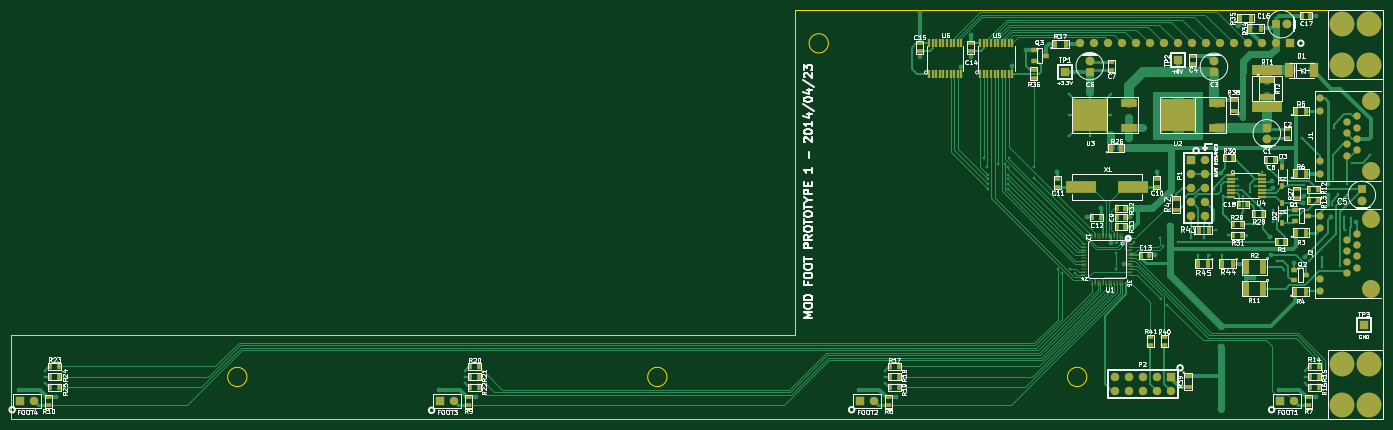
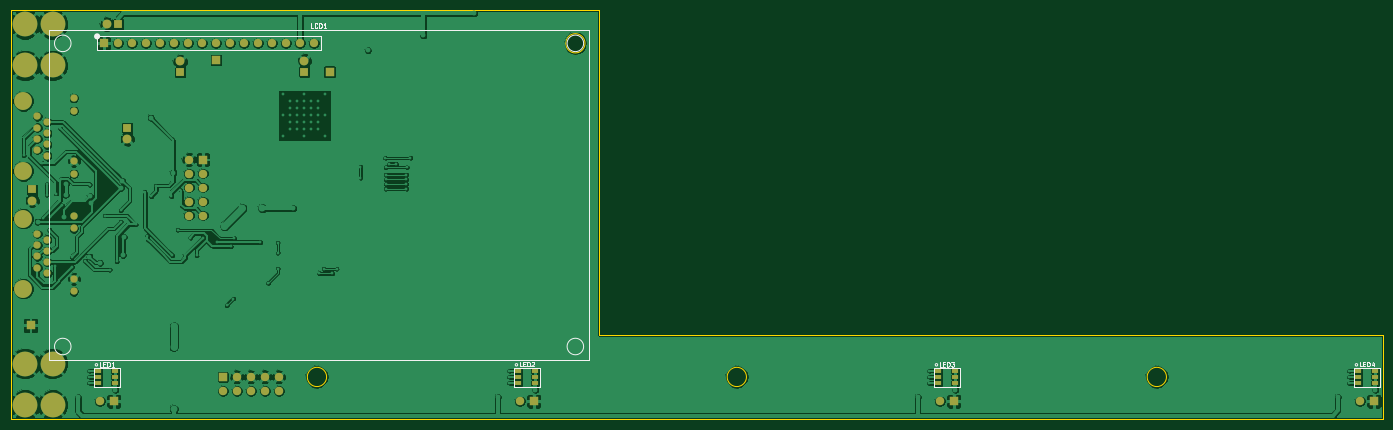
Circuit board: 8 layer files. Board 248.9 x 74.2 mm.
- bottom_copper: MOD_Foot_Prototype1-B_Cu.gbl (222130 bytes)
- bottom_mask: MOD_Foot_Prototype1-B_Mask.gbs (3594 bytes)
- bottom_silk: MOD_Foot_Prototype1-B_SilkS.gbo (6195 bytes)
- outline: MOD_Foot_Prototype1-Edge_Cuts.gbr (850 bytes)
- top_copper: MOD_Foot_Prototype1-F_Cu.gtl (55604 bytes)
- top_mask: MOD_Foot_Prototype1-F_Mask.gts (9728 bytes)
- top_silk: MOD_Foot_Prototype1-F_SilkS.gto (112994 bytes)
- drill: MOD_Foot_Prototype1.drl (4777 bytes)

=== bottom_copper: MOD_Foot_Prototype1-B_Cu.gbl (222130 bytes, source omitted) ===
=== bottom_mask: MOD_Foot_Prototype1-B_Mask.gbs ===
G04 #@! TF.FileFunction,Soldermask,Bot*
%FSLAX46Y46*%
G04 Gerber Fmt 4.6, Leading zero omitted, Abs format (unit mm)*
G04 Created by KiCad (PCBNEW (2014-jul-16 BZR unknown)-product) date Qua 10 Dez 2014 20:17:34 BRST*
%MOMM*%
G01*
G04 APERTURE LIST*
%ADD10C,0.152400*%
%ADD11C,1.600000*%
%ADD12R,1.600000X1.600000*%
%ADD13C,4.500000*%
%ADD14R,1.524000X1.524000*%
%ADD15C,1.524000*%
%ADD16C,1.320800*%
%ADD17C,3.251200*%
%ADD18C,1.500000*%
%ADD19R,1.500000X1.500000*%
%ADD20R,1.300000X0.700000*%
%ADD21R,1.700000X1.700000*%
G04 APERTURE END LIST*
D10*
D11*
X227838000Y-23352000D03*
D12*
X227838000Y-21352000D03*
D11*
X218236800Y-9287000D03*
D12*
X218236800Y-11287000D03*
D11*
X195707000Y-9160000D03*
D12*
X195707000Y-11160000D03*
D11*
X231505000Y-2540000D03*
D12*
X229505000Y-2540000D03*
D13*
X246390800Y-2523800D03*
X246390800Y-10023800D03*
X241390800Y-2523800D03*
X241390800Y-10023800D03*
X246390800Y-64131500D03*
X246390800Y-71631500D03*
X241390800Y-64131500D03*
X241390800Y-71631500D03*
D14*
X230268780Y-70967600D03*
D15*
X232808780Y-70967600D03*
D14*
X154068780Y-70967600D03*
D15*
X156608780Y-70967600D03*
D14*
X77868780Y-70967600D03*
D15*
X80408780Y-70967600D03*
D14*
X1668780Y-70967600D03*
D15*
X4208780Y-70967600D03*
D16*
X237528100Y-15989300D03*
X237528100Y-18275300D03*
X237528100Y-27419300D03*
X237528100Y-29705300D03*
X242354100Y-26403300D03*
X242354100Y-24371300D03*
X242354100Y-22339300D03*
X242354100Y-20307300D03*
X244132100Y-23355300D03*
X244132100Y-21323300D03*
X244132100Y-25387300D03*
X244132100Y-19291300D03*
D17*
X246672100Y-16497300D03*
X246672100Y-29197300D03*
D16*
X237528100Y-37325300D03*
X237528100Y-39611300D03*
X237528100Y-48755300D03*
X237528100Y-51041300D03*
X242354100Y-47739300D03*
X242354100Y-45707300D03*
X242354100Y-43675300D03*
X242354100Y-41643300D03*
X244132100Y-44691300D03*
X244132100Y-42659300D03*
X244132100Y-46723300D03*
X244132100Y-40627300D03*
D17*
X246672100Y-37833300D03*
X246672100Y-50533300D03*
D18*
X196480000Y-6028000D03*
X193940000Y-6028000D03*
X206640000Y-6028000D03*
X204100000Y-6028000D03*
X201560000Y-6028000D03*
X214260000Y-6028000D03*
X211720000Y-6028000D03*
X209180000Y-6028000D03*
X224420000Y-6028000D03*
X221880000Y-6028000D03*
X219340000Y-6028000D03*
D19*
X232040000Y-6028000D03*
D18*
X229500000Y-6028000D03*
X199020000Y-6028000D03*
X226960000Y-6028000D03*
X216800000Y-6028000D03*
D20*
X233088780Y-65448000D03*
X233088780Y-66548000D03*
X233088780Y-67648000D03*
X229988780Y-67648000D03*
X229988780Y-66548000D03*
X229988780Y-65448000D03*
X156888780Y-65448000D03*
X156888780Y-66548000D03*
X156888780Y-67648000D03*
X153788780Y-67648000D03*
X153788780Y-66548000D03*
X153788780Y-65448000D03*
X80688780Y-65448000D03*
X80688780Y-66548000D03*
X80688780Y-67648000D03*
X77588780Y-67648000D03*
X77588780Y-66548000D03*
X77588780Y-65448000D03*
X4488780Y-65448000D03*
X4488780Y-66548000D03*
X4488780Y-67648000D03*
X1388780Y-67648000D03*
X1388780Y-66548000D03*
X1388780Y-65448000D03*
D14*
X210502500Y-66535300D03*
D15*
X210502500Y-69075300D03*
X207962500Y-66535300D03*
X207962500Y-69075300D03*
X205422500Y-66535300D03*
X205422500Y-69075300D03*
X202882500Y-66535300D03*
X202882500Y-69075300D03*
X200342500Y-66535300D03*
X200342500Y-69075300D03*
D21*
X191135000Y-11176000D03*
X211759800Y-9017000D03*
X245389400Y-57200800D03*
D14*
X214096600Y-27101800D03*
D15*
X216636600Y-27101800D03*
X214096600Y-29641800D03*
X216636600Y-29641800D03*
X214096600Y-32181800D03*
X216636600Y-32181800D03*
X214096600Y-34721800D03*
X216636600Y-34721800D03*
X214096600Y-37261800D03*
X216636600Y-37261800D03*
D11*
X245071900Y-34540700D03*
D12*
X245071900Y-32540700D03*
M02*

=== bottom_silk: MOD_Foot_Prototype1-B_SilkS.gbo ===
G04 #@! TF.FileFunction,Legend,Bot*
%FSLAX46Y46*%
G04 Gerber Fmt 4.6, Leading zero omitted, Abs format (unit mm)*
G04 Created by KiCad (PCBNEW (2014-jul-16 BZR unknown)-product) date Qua 10 Dez 2014 20:17:34 BRST*
%MOMM*%
G01*
G04 APERTURE LIST*
%ADD10C,0.152400*%
%ADD11C,0.200000*%
%ADD12C,0.508000*%
%ADD13C,0.254000*%
G04 APERTURE END LIST*
D10*
D11*
X241040000Y-61028000D02*
G75*
G03X241040000Y-61028000I-1500000J0D01*
G01*
X148040000Y-61028000D02*
G75*
G03X148040000Y-61028000I-1500000J0D01*
G01*
X148040000Y-6028000D02*
G75*
G03X148040000Y-6028000I-1500000J0D01*
G01*
X241043330Y-6028000D02*
G75*
G03X241043330Y-6028000I-1503330J0D01*
G01*
D12*
X233593981Y-4758000D02*
G75*
G03X233593981Y-4758000I-283981J0D01*
G01*
D13*
X233310000Y-4758000D02*
X192670000Y-4758000D01*
X192670000Y-4758000D02*
X192670000Y-7298000D01*
X192670000Y-7298000D02*
X233310000Y-7298000D01*
X233310000Y-7298000D02*
X233310000Y-4758000D01*
D11*
X242040000Y-3528000D02*
X144040000Y-3528000D01*
X144040000Y-3528000D02*
X144040000Y-63528000D01*
X144040000Y-63528000D02*
X242040000Y-63528000D01*
X242040000Y-63528000D02*
X242040000Y-3528000D01*
X229188780Y-68348000D02*
X229188780Y-64848000D01*
X233888780Y-68348000D02*
X229188780Y-68348000D01*
X233888780Y-68348000D02*
X233888780Y-64848000D01*
X229188780Y-64848000D02*
X233888780Y-64848000D01*
D13*
X233428780Y-64124390D02*
G75*
G02X233428780Y-64124390I0J-223610D01*
G01*
D11*
X152988780Y-68348000D02*
X152988780Y-64848000D01*
X157688780Y-68348000D02*
X152988780Y-68348000D01*
X157688780Y-68348000D02*
X157688780Y-64848000D01*
X152988780Y-64848000D02*
X157688780Y-64848000D01*
D13*
X157228780Y-64124390D02*
G75*
G02X157228780Y-64124390I0J-223610D01*
G01*
D11*
X76788780Y-68348000D02*
X76788780Y-64848000D01*
X81488780Y-68348000D02*
X76788780Y-68348000D01*
X81488780Y-68348000D02*
X81488780Y-64848000D01*
X76788780Y-64848000D02*
X81488780Y-64848000D01*
D13*
X81028780Y-64124390D02*
G75*
G02X81028780Y-64124390I0J-223610D01*
G01*
D11*
X588780Y-68348000D02*
X588780Y-64848000D01*
X5288780Y-68348000D02*
X588780Y-68348000D01*
X5288780Y-68348000D02*
X5288780Y-64848000D01*
X588780Y-64848000D02*
X5288780Y-64848000D01*
D13*
X4828780Y-64124390D02*
G75*
G02X4828780Y-64124390I0J-223610D01*
G01*
D10*
X194088267Y-3195695D02*
X194475314Y-3195695D01*
X194475314Y-2382895D01*
X193352876Y-3118286D02*
X193391581Y-3156990D01*
X193507695Y-3195695D01*
X193585105Y-3195695D01*
X193701219Y-3156990D01*
X193778628Y-3079581D01*
X193817333Y-3002171D01*
X193856038Y-2847352D01*
X193856038Y-2731238D01*
X193817333Y-2576419D01*
X193778628Y-2499010D01*
X193701219Y-2421600D01*
X193585105Y-2382895D01*
X193507695Y-2382895D01*
X193391581Y-2421600D01*
X193352876Y-2460305D01*
X193004533Y-3195695D02*
X193004533Y-2382895D01*
X192811009Y-2382895D01*
X192694895Y-2421600D01*
X192617486Y-2499010D01*
X192578781Y-2576419D01*
X192540076Y-2731238D01*
X192540076Y-2847352D01*
X192578781Y-3002171D01*
X192617486Y-3079581D01*
X192694895Y-3156990D01*
X192811009Y-3195695D01*
X193004533Y-3195695D01*
X191765981Y-3195695D02*
X192230438Y-3195695D01*
X191998209Y-3195695D02*
X191998209Y-2382895D01*
X192075619Y-2499010D01*
X192153028Y-2576419D01*
X192230438Y-2615124D01*
X232443262Y-64667795D02*
X232830309Y-64667795D01*
X232830309Y-63854995D01*
X232172328Y-64242043D02*
X231901395Y-64242043D01*
X231785281Y-64667795D02*
X232172328Y-64667795D01*
X232172328Y-63854995D01*
X231785281Y-63854995D01*
X231436938Y-64667795D02*
X231436938Y-63854995D01*
X231243414Y-63854995D01*
X231127300Y-63893700D01*
X231049891Y-63971110D01*
X231011186Y-64048519D01*
X230972481Y-64203338D01*
X230972481Y-64319452D01*
X231011186Y-64474271D01*
X231049891Y-64551681D01*
X231127300Y-64629090D01*
X231243414Y-64667795D01*
X231436938Y-64667795D01*
X230198386Y-64667795D02*
X230662843Y-64667795D01*
X230430614Y-64667795D02*
X230430614Y-63854995D01*
X230508024Y-63971110D01*
X230585433Y-64048519D01*
X230662843Y-64087224D01*
X156243262Y-64642395D02*
X156630309Y-64642395D01*
X156630309Y-63829595D01*
X155972328Y-64216643D02*
X155701395Y-64216643D01*
X155585281Y-64642395D02*
X155972328Y-64642395D01*
X155972328Y-63829595D01*
X155585281Y-63829595D01*
X155236938Y-64642395D02*
X155236938Y-63829595D01*
X155043414Y-63829595D01*
X154927300Y-63868300D01*
X154849891Y-63945710D01*
X154811186Y-64023119D01*
X154772481Y-64177938D01*
X154772481Y-64294052D01*
X154811186Y-64448871D01*
X154849891Y-64526281D01*
X154927300Y-64603690D01*
X155043414Y-64642395D01*
X155236938Y-64642395D01*
X154462843Y-63907005D02*
X154424138Y-63868300D01*
X154346729Y-63829595D01*
X154153205Y-63829595D01*
X154075795Y-63868300D01*
X154037091Y-63907005D01*
X153998386Y-63984414D01*
X153998386Y-64061824D01*
X154037091Y-64177938D01*
X154501548Y-64642395D01*
X153998386Y-64642395D01*
X80055962Y-64655095D02*
X80443009Y-64655095D01*
X80443009Y-63842295D01*
X79785028Y-64229343D02*
X79514095Y-64229343D01*
X79397981Y-64655095D02*
X79785028Y-64655095D01*
X79785028Y-63842295D01*
X79397981Y-63842295D01*
X79049638Y-64655095D02*
X79049638Y-63842295D01*
X78856114Y-63842295D01*
X78740000Y-63881000D01*
X78662591Y-63958410D01*
X78623886Y-64035819D01*
X78585181Y-64190638D01*
X78585181Y-64306752D01*
X78623886Y-64461571D01*
X78662591Y-64538981D01*
X78740000Y-64616390D01*
X78856114Y-64655095D01*
X79049638Y-64655095D01*
X78314248Y-63842295D02*
X77811086Y-63842295D01*
X78082019Y-64151933D01*
X77965905Y-64151933D01*
X77888495Y-64190638D01*
X77849791Y-64229343D01*
X77811086Y-64306752D01*
X77811086Y-64500276D01*
X77849791Y-64577686D01*
X77888495Y-64616390D01*
X77965905Y-64655095D01*
X78198133Y-64655095D01*
X78275543Y-64616390D01*
X78314248Y-64577686D01*
X3855962Y-64642395D02*
X4243009Y-64642395D01*
X4243009Y-63829595D01*
X3585028Y-64216643D02*
X3314095Y-64216643D01*
X3197981Y-64642395D02*
X3585028Y-64642395D01*
X3585028Y-63829595D01*
X3197981Y-63829595D01*
X2849638Y-64642395D02*
X2849638Y-63829595D01*
X2656114Y-63829595D01*
X2540000Y-63868300D01*
X2462591Y-63945710D01*
X2423886Y-64023119D01*
X2385181Y-64177938D01*
X2385181Y-64294052D01*
X2423886Y-64448871D01*
X2462591Y-64526281D01*
X2540000Y-64603690D01*
X2656114Y-64642395D01*
X2849638Y-64642395D01*
X1688495Y-64100529D02*
X1688495Y-64642395D01*
X1882019Y-63790890D02*
X2075543Y-64371462D01*
X1572381Y-64371462D01*
M02*

=== outline: MOD_Foot_Prototype1-Edge_Cuts.gbr ===
G04 #@! TF.FileFunction,Profile,NP*
%FSLAX46Y46*%
G04 Gerber Fmt 4.6, Leading zero omitted, Abs format (unit mm)*
G04 Created by KiCad (PCBNEW (2014-jul-16 BZR unknown)-product) date Qua 10 Dez 2014 20:17:34 BRST*
%MOMM*%
G01*
G04 APERTURE LIST*
%ADD10C,0.152400*%
%ADD11C,0.200000*%
G04 APERTURE END LIST*
D10*
D11*
X148287680Y-6019800D02*
G75*
G03X148287680Y-6019800I-1750000J0D01*
G01*
X142240000Y0D02*
X142240000Y-58928000D01*
X248920000Y0D02*
X248920000Y-74168000D01*
X248920000Y-74168000D02*
X0Y-74168000D01*
X248920000Y0D02*
X142240000Y0D01*
X42796400Y-66548000D02*
G75*
G03X42796400Y-66548000I-1750000J0D01*
G01*
X118996400Y-66548000D02*
G75*
G03X118996400Y-66548000I-1750000J0D01*
G01*
X195171000Y-66548000D02*
G75*
G03X195171000Y-66548000I-1750000J0D01*
G01*
X0Y-58928000D02*
X142240000Y-58928000D01*
X0Y-74168000D02*
X0Y-58928000D01*
M02*

=== top_copper: MOD_Foot_Prototype1-F_Cu.gtl (55604 bytes, source omitted) ===
=== top_mask: MOD_Foot_Prototype1-F_Mask.gts (9728 bytes, source omitted) ===
=== top_silk: MOD_Foot_Prototype1-F_SilkS.gto (112994 bytes, source omitted) ===
=== drill: MOD_Foot_Prototype1.drl ===
M48
;DRILL file {kicad (2014-jul-16 BZR unknown)-product} date Qua 10 Dez 2014 20:17:36 BRST
;FORMAT={-:-/ absolute / inch / decimal}
FMAT,2
INCH,TZ
T1C0.012
T2C0.020
T3C0.025
T4C0.028
T5C0.035
T6C0.039
T7C0.040
T8C0.059
T9C0.128
T10C0.138
%
G90
G05
M72
T1
X5.2565Y-9.157
X5.2565Y-9.2
X5.2565Y-9.2435
X8.2555Y-9.1565
X8.2555Y-9.2
X8.2555Y-9.2435
X11.2555Y-9.1565
X11.2555Y-9.2
X11.2555Y-9.243
X11.9635Y-7.636
X11.9895Y-7.7015
X11.991Y-7.7555
X11.991Y-7.7885
X11.991Y-7.8215
X11.991Y-7.8555
X12.0665Y-7.6765
X12.115Y-7.6765
X12.1385Y-7.8555
X12.139Y-7.7555
X12.139Y-7.7885
X12.139Y-7.8215
X12.1395Y-7.7015
X12.141Y-7.636
X12.319Y-7.697
X12.319Y-7.7765
X12.49Y-8.4275
X12.5225Y-8.4605
X12.57Y-7.18
X12.57Y-7.33
X12.57Y-7.48
X12.5815Y-8.4275
X12.6145Y-8.4605
X12.62Y-7.23
X12.62Y-7.28
X12.62Y-7.33
X12.62Y-7.38
X12.62Y-7.43
X12.67Y-7.23
X12.67Y-7.28
X12.67Y-7.33
X12.67Y-7.38
X12.67Y-7.43
X12.72Y-7.18
X12.72Y-7.23
X12.72Y-7.28
X12.72Y-7.33
X12.72Y-7.38
X12.72Y-7.43
X12.72Y-7.48
X12.77Y-7.23
X12.77Y-7.28
X12.77Y-7.33
X12.77Y-7.38
X12.77Y-7.43
X12.82Y-7.23
X12.82Y-7.28
X12.82Y-7.33
X12.82Y-7.38
X12.82Y-7.43
X12.87Y-7.18
X12.87Y-7.33
X12.87Y-7.48
X12.91Y-8.2405
X12.91Y-8.313
X12.91Y-8.4255
X12.979Y-8.5285
X13.0365Y-8.2365
X13.197Y-7.18
X13.197Y-7.33
X13.197Y-7.48
X13.22Y-8.21
X13.2275Y-8.64
X13.245Y-7.28
X13.245Y-7.38
X13.245Y-8.265
X13.247Y-7.23
X13.247Y-7.33
X13.247Y-7.43
X13.275Y-8.6875
X13.297Y-7.23
X13.297Y-7.28
X13.297Y-7.33
X13.297Y-7.38
X13.297Y-7.43
X13.345Y-7.28
X13.345Y-7.38
X13.347Y-7.18
X13.347Y-7.23
X13.347Y-7.33
X13.347Y-7.43
X13.347Y-7.48
X13.347Y-8.2365
X13.397Y-7.23
X13.397Y-7.28
X13.397Y-7.33
X13.397Y-7.38
X13.397Y-7.43
X13.445Y-7.28
X13.445Y-7.38
X13.445Y-8.205
X13.447Y-7.23
X13.447Y-7.33
X13.447Y-7.43
X13.49Y-8.33
X13.497Y-7.18
X13.497Y-7.33
X13.497Y-7.48
X13.535Y-8.205
X13.57Y-8.33
X13.605Y-7.865
X13.625Y-8.15
X13.6654Y-8.3307
X13.67Y-7.91
X13.705Y-8.185
X13.775Y-7.785
X13.78Y-7.835
X13.815Y-7.91
X13.8425Y-8.1929
X13.8622Y-7.878
X13.885Y-7.98
X13.9Y-7.835
X13.9252Y-8.1102
X13.95Y-7.735
X14.0315Y-8.0079
X14.0315Y-8.0906
X14.0591Y-8.374
X14.1102Y-8.4331
X14.1417Y-8.1024
X14.1457Y-8.0472
X14.2362Y-7.4921
X14.252Y-7.8268
X14.2555Y-9.1565
X14.2555Y-9.2
X14.2555Y-9.243
X14.2874Y-8.3701
X14.378Y-8.4134
X14.3819Y-8.3465
X14.4528Y-7.9724
X14.4567Y-7.7835
X14.4646Y-7.4252
X14.4961Y-7.8898
X14.5039Y-8.4094
X14.5394Y-8.0591
X14.5433Y-8.1496
X14.5591Y-7.8228
X14.5591Y-7.8976
X14.5866Y-8.063
X14.5906Y-7.6732
X14.7244Y-7.6181
T2
X13.0025Y-7.4905
X13.003Y-7.3505
X13.019Y-7.9955
X13.1005Y-7.42
X13.1633Y-7.9955
X13.291Y-8.1235
X13.654Y-8.8375
X13.654Y-8.9875
X13.654Y-9.429
T3
X5.0695Y-9.291
X5.338Y-9.344
X8.0695Y-9.291
X8.338Y-9.344
X11.0695Y-9.2905
X11.338Y-9.344
X11.5055Y-6.913
X11.507Y-6.603
X11.803Y-6.983
X11.87Y-6.7595
X11.87Y-6.913
X12.168Y-6.9825
X12.265Y-6.867
X12.4895Y-7.738
X12.702Y-8.061
X12.7995Y-7.9955
X12.8745Y-8.2405
X12.9645Y-8.3905
X13.0105Y-8.0605
X13.1845Y-8.331
X13.199Y-7.738
X13.655Y-7.74
X13.7795Y-6.6929
X13.817Y-7.348
X13.8937Y-8.4921
X14.01Y-8.2
X14.015Y-8.33
X14.02Y-7.8
X14.03Y-7.85
X14.07Y-9.2905
X14.0965Y-7.6595
X14.18Y-8.385
X14.245Y-7.96
X14.25Y-7.91
X14.255Y-8.34
X14.335Y-6.62
X14.337Y-9.344
X14.425Y-7.825
X14.425Y-7.9
X14.44Y-8.06
X14.625Y-8.09
T4
X12.72Y-6.9406
X12.72Y-7.0194
X13.607Y-6.9456
X13.607Y-7.0244
X13.985Y-7.4206
X13.985Y-7.4994
X14.0506Y-6.68
X14.1294Y-6.68
X14.6635Y-7.8611
X14.6635Y-7.9399
T5
X14.3665Y-7.2095
X14.3665Y-7.2995
X14.3665Y-7.6595
X14.3665Y-7.7495
X14.3665Y-8.0495
X14.3665Y-8.1395
X14.3665Y-8.4995
X14.3665Y-8.5895
X14.5565Y-7.3795
X14.5565Y-7.4595
X14.5565Y-7.5395
X14.5565Y-7.6195
X14.5565Y-8.2195
X14.5565Y-8.2995
X14.5565Y-8.3795
X14.5565Y-8.4595
X14.6265Y-7.3395
X14.6265Y-7.4195
X14.6265Y-7.4995
X14.6265Y-7.5795
X14.6265Y-8.1795
X14.6265Y-8.2595
X14.6265Y-8.3395
X14.6265Y-8.4195
T6
X12.6504Y-6.8173
X12.7504Y-6.8173
X12.8504Y-6.8173
X12.9504Y-6.8173
X13.0504Y-6.8173
X13.1504Y-6.8173
X13.2504Y-6.8173
X13.3504Y-6.8173
X13.4504Y-6.8173
X13.5504Y-6.8173
X13.6504Y-6.8173
X13.7504Y-6.8173
X13.8504Y-6.8173
X13.9504Y-6.8173
X14.0504Y-6.8173
X14.1504Y-6.8173
T7
X5.0807Y-9.374
X5.1807Y-9.374
X8.0807Y-9.374
X8.1807Y-9.374
X11.0807Y-9.374
X11.1807Y-9.374
X12.9025Y-9.1995
X12.9025Y-9.2995
X13.0025Y-9.1995
X13.0025Y-9.2995
X13.1025Y-9.1995
X13.1025Y-9.2995
X13.2025Y-9.1995
X13.2025Y-9.2995
X13.3025Y-9.1995
X13.3025Y-9.2995
X13.444Y-7.647
X13.444Y-7.747
X13.444Y-7.847
X13.444Y-7.947
X13.444Y-8.047
X13.544Y-7.647
X13.544Y-7.747
X13.544Y-7.847
X13.544Y-7.947
X13.544Y-8.047
X14.0807Y-9.374
X14.1807Y-9.374
T8
X12.54Y-7.02
X13.352Y-6.935
X14.676Y-8.832
T9
X14.7265Y-7.2295
X14.7265Y-7.7295
X14.7265Y-8.0695
X14.7265Y-8.5695
T10
X14.5186Y-6.6794
X14.5186Y-6.9746
X14.5186Y-9.1049
X14.5186Y-9.4001
X14.7154Y-6.6794
X14.7154Y-6.9746
X14.7154Y-9.1049
X14.7154Y-9.4001
T0
M30
